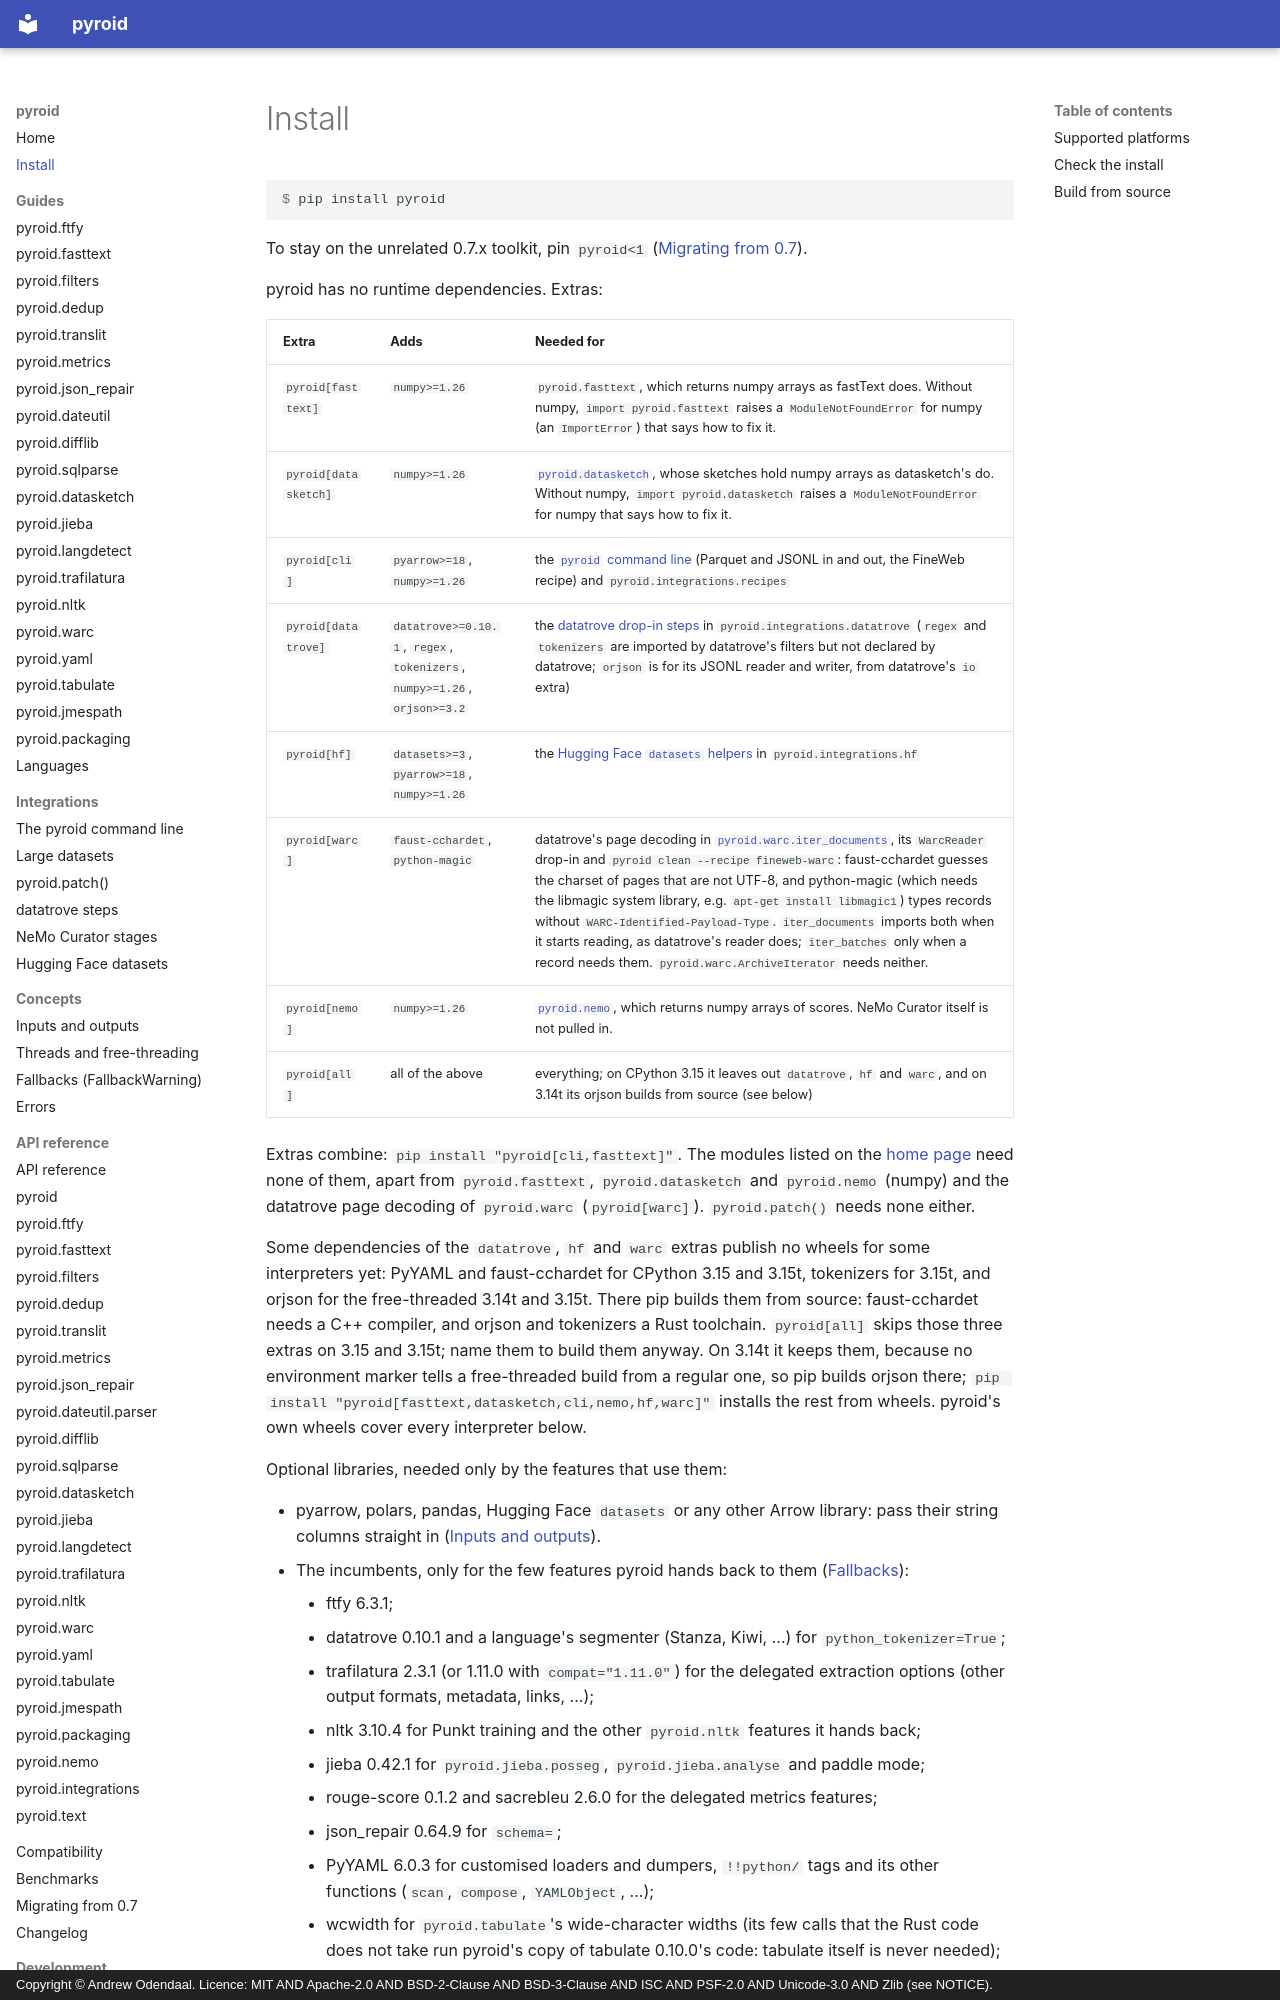

repository: ao/pyroid · page: install/index.html · generator: mkdocs · copyright: Copyright © Andrew Odendaal. Licence: MIT AND Apache-2.0 AND BSD-2-Clause AND BSD-3-Clause AND ISC AND PSF-2.0 AND Unicode-3.0 AND Zlib (see NOTICE).

# Install

```console
$ pip install pyroid
```

To stay on the unrelated 0.7.x toolkit, pin `pyroid<1` ([Migrating from 0.7](migrating-from-0.7.md)).

pyroid has no runtime dependencies. Extras:

| Extra | Adds | Needed for |
|---|---|---|
| `pyroid[fasttext]` | `numpy>=1.26` | `pyroid.fasttext`, which returns numpy arrays as fastText does. Without numpy, `import pyroid.fasttext` raises a `ModuleNotFoundError` for numpy (an `ImportError`) that says how to fix it. |
| `pyroid[datasketch]` | `numpy>=1.26` | [`pyroid.datasketch`](guides/datasketch.md), whose sketches hold numpy arrays as datasketch's do. Without numpy, `import pyroid.datasketch` raises a `ModuleNotFoundError` for numpy that says how to fix it. |
| `pyroid[cli]` | `pyarrow>=18`, `numpy>=1.26` | the [`pyroid` command line](guides/cli.md) (Parquet and JSONL in and out, the FineWeb recipe) and `pyroid.integrations.recipes` |
| `pyroid[datatrove]` | `datatrove>=0.10.1`, `regex`, `tokenizers`, `numpy>=1.26`, `orjson>=3.2` | the [datatrove drop-in steps](guides/datatrove.md) in `pyroid.integrations.datatrove` (`regex` and `tokenizers` are imported by datatrove's filters but not declared by datatrove; `orjson` is for its JSONL reader and writer, from datatrove's `io` extra) |
| `pyroid[hf]` | `datasets>=3`, `pyarrow>=18`, `numpy>=1.26` | the [Hugging Face `datasets` helpers](guides/huggingface.md) in `pyroid.integrations.hf` |
| `pyroid[warc]` | `faust-cchardet`, `python-magic` | datatrove's page decoding in [`pyroid.warc.iter_documents`](guides/warc.md), its `WarcReader` drop-in and `pyroid clean --recipe fineweb-warc`: faust-cchardet guesses the charset of pages that are not UTF-8, and python-magic (which needs the libmagic system library, e.g. `apt-get install libmagic1`) types records without `WARC-Identified-Payload-Type`. `iter_documents` imports both when it starts reading, as datatrove's reader does; `iter_batches` only when a record needs them. `pyroid.warc.ArchiveIterator` needs neither. |
| `pyroid[nemo]` | `numpy>=1.26` | [`pyroid.nemo`](guides/nemo-curator.md), which returns numpy arrays of scores. NeMo Curator itself is not pulled in. |
| `pyroid[all]` | all of the above | everything; on CPython 3.15 it leaves out `datatrove`, `hf` and `warc`, and on 3.14t its orjson builds from source (see below) |

Extras combine: `pip install "pyroid[cli,fasttext]"`. The modules listed on the
[home page](index.md#whats-in-it) need none of them, apart from `pyroid.fasttext`,
`pyroid.datasketch` and `pyroid.nemo` (numpy) and the datatrove page decoding of `pyroid.warc`
(`pyroid[warc]`). `pyroid.patch()` needs none either.

Some dependencies of the `datatrove`, `hf` and `warc` extras publish no wheels for some
interpreters yet: PyYAML and faust-cchardet for CPython 3.15 and 3.15t, tokenizers for 3.15t, and
orjson for the free-threaded 3.14t and 3.15t. There pip builds them from source: faust-cchardet
needs a C++ compiler, and orjson and tokenizers a Rust toolchain. `pyroid[all]` skips those three
extras on 3.15 and 3.15t; name them to build them anyway. On 3.14t it keeps them, because no
environment marker tells a free-threaded build from a regular one, so pip builds orjson there;
`pip install "pyroid[fasttext,datasketch,cli,nemo,hf,warc]"` installs the rest from wheels.
pyroid's own wheels cover every interpreter below.

Optional libraries, needed only by the features that use them:
